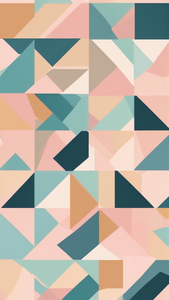
Generation parameters embedded in this image by AUTOMATIC1111 Stable Diffusion web UI or a fork of it (Forge, ...) (PNG 'parameters' text chunk):
Dull pastel shapes
Negative prompt: doll, anime, animation, disney, drawing, painting, ugly, deformed, animation, anime, cartoon, comic, cropped, out of frame, low res, jpeg, text, art
Steps: 30, Sampler: DPM++ 2M Karras, CFG scale: 7, Seed: 4011461787, Size: 576x1024, Model hash: 31e35c80fc, Model: sd_xl_base_1.0, VAE hash: 63aeecb90f, VAE: sdxl_vae.safetensors, Denoising strength: 0.7, Hires upscale: 1.875, Hires upscaler: Latent, Refiner: sd_xl_refiner_1.0 [7440042bbd], Refiner switch at: 0.8, Version: 1.7.0